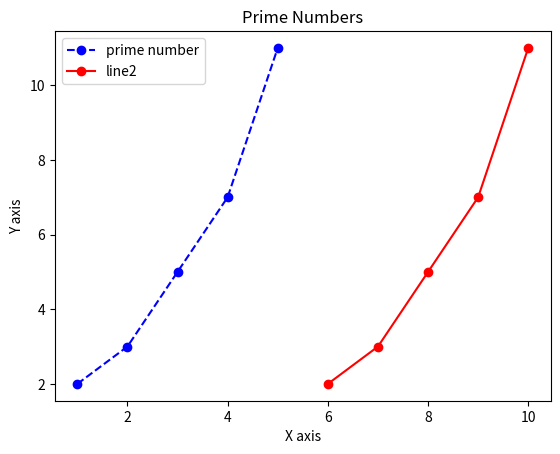

This figure's Python source:
import matplotlib.pyplot as plt  # Correct module alias is plt

# Data for the first line
x = [1, 2, 3, 4, 5]
y = [2, 3, 5, 7, 11]

# Data for the second line
x1 = [6, 7, 8, 9, 10]
y1 = [2, 3, 5, 7, 11]

# Plotting the first line
plt.plot(x, y, marker='o', linestyle='--', color='b', label='prime number')

# Plotting the second line
plt.plot(x1, y1, marker='o', linestyle='-', color='r', label='line2')

# Adding labels and title
plt.xlabel('X axis')  # Corrected
plt.ylabel('Y axis')  # Corrected
plt.title('Prime Numbers')

# Adding the legend
plt.legend()

# Displaying the plot
plt.show()
